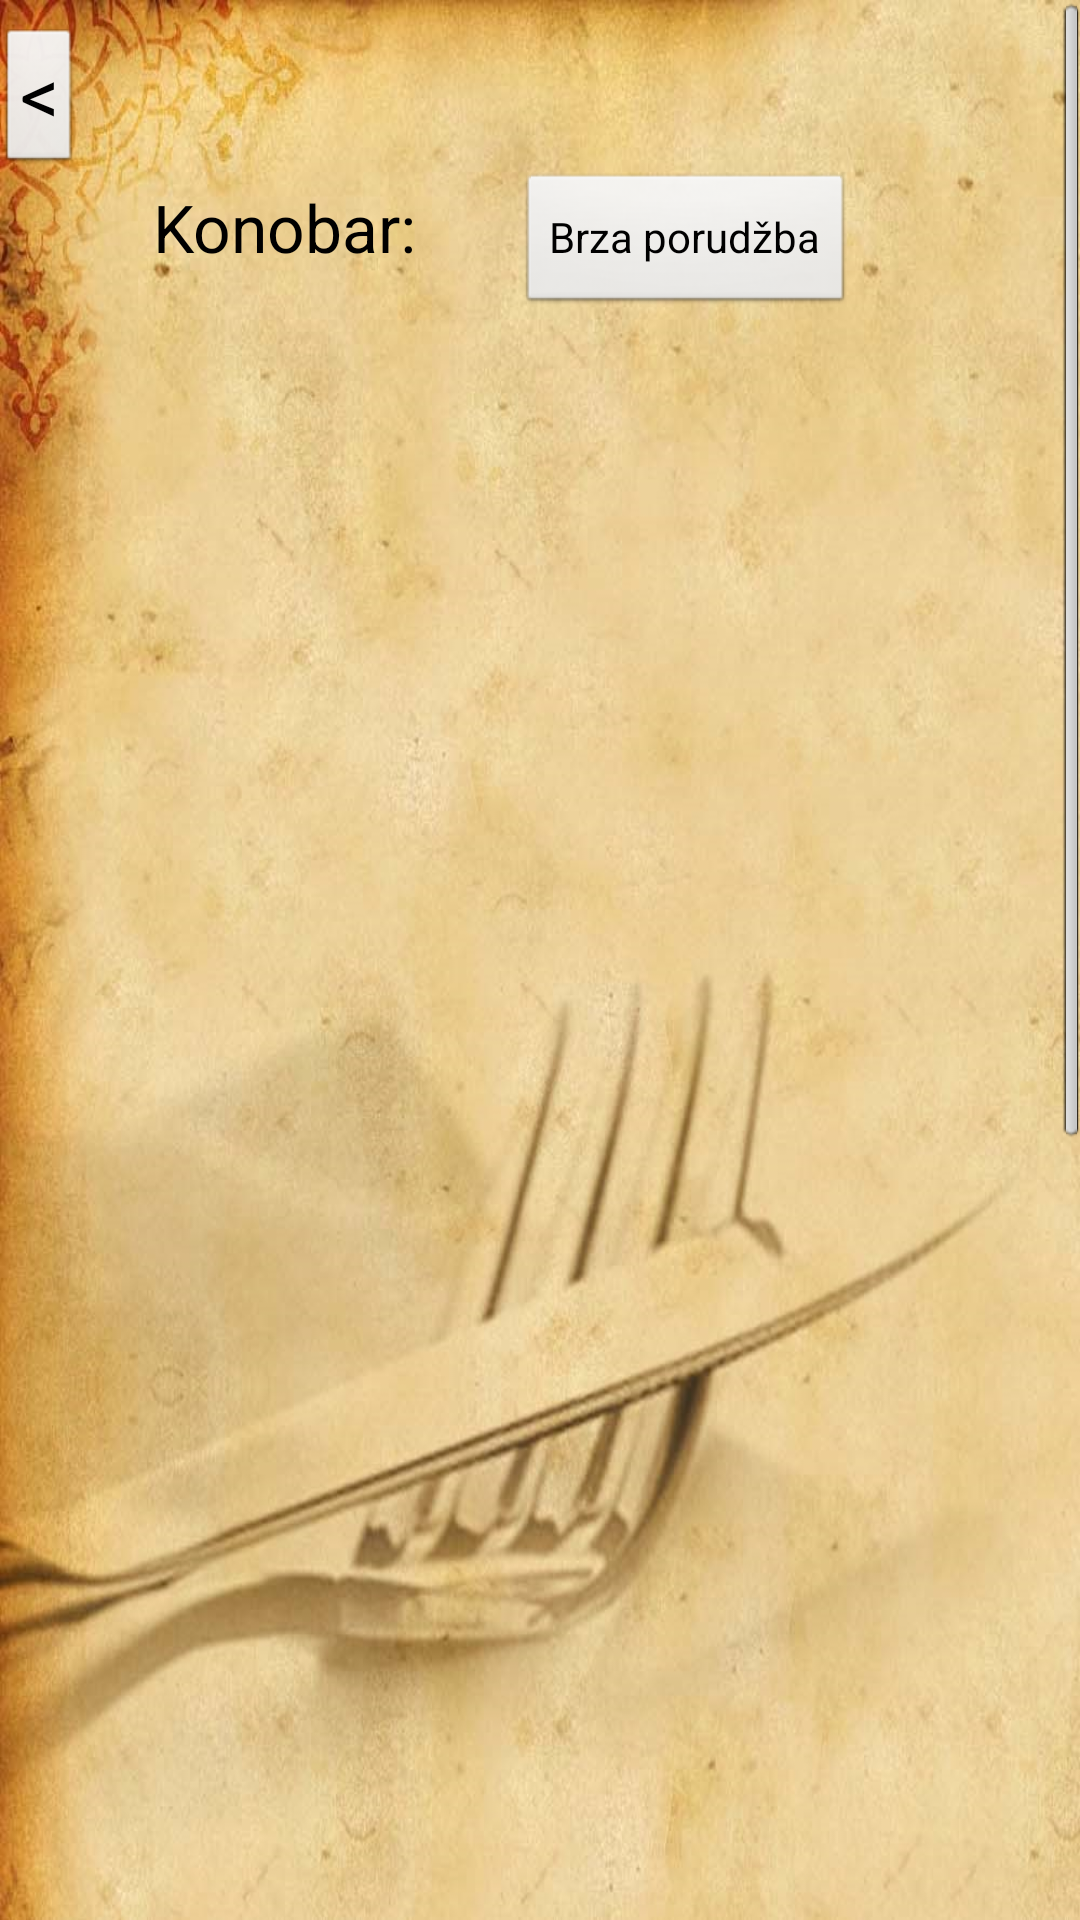

Here is an Android app screen rendered from its layout file. Give the layout XML and the strings, colors and styles it references.
<!-- AndroidManifest.xml: application theme AppTheme -->
<!-- res/layout/stolovi.xml -->
<?xml version="1.0" encoding="utf-8"?>
<ScrollView xmlns:android="http://schemas.android.com/apk/res/android"
    android:layout_width="fill_parent"
    android:layout_height="fill_parent"
    android:minHeight="30dp"
    android:minWidth="30dp" 
    android:background="@drawable/slika">

    <RelativeLayout
        android:layout_width="fill_parent"
        android:layout_height="1078dp" >

        <TextView
            android:id="@+id/textViewKONOBAR"
            android:layout_width="wrap_content"
            android:layout_height="wrap_content"
            android:layout_alignParentLeft="true"
            android:layout_alignParentTop="true"
            android:layout_marginLeft="51dp"
            android:layout_marginTop="61dp"
            android:text="Konobar: "
            android:textAppearance="?android:attr/textAppearanceLarge" />

        <TableLayout
            android:id="@+id/tableForButtons"
            android:layout_width="match_parent"
            android:layout_height="match_parent"
            android:layout_alignParentLeft="true"
            android:layout_below="@+id/textViewKONOBAR"
            android:layout_marginTop="40dp" >
            
        </TableLayout>

        <Button
            android:id="@+id/buttonBrzaPorudzba"
            android:layout_width="wrap_content"
            android:layout_height="wrap_content"
            android:layout_alignBaseline="@+id/textViewKONOBAR"
            android:layout_alignBottom="@+id/textViewKONOBAR"
            android:layout_alignParentRight="true"
            android:layout_marginRight="75dp"
            android:text="Brza porudžba" />

        <Button
            android:id="@+id/buttonLogout"
            style="?android:attr/buttonStyleSmall"
            android:layout_width="wrap_content"
            android:layout_height="wrap_content"
            android:layout_above="@+id/buttonBrzaPorudzba"
            android:layout_alignParentLeft="true"
            android:text="&lt;"
            android:textSize="26sp" />

    </RelativeLayout>
    
</ScrollView>
<!-- resources referenced by this layout -->
<resources>
  <!-- drawable slika: jpg bitmap (drawable-mdpi, 53933 bytes) -->
  <style name="AppTheme" parent="AppBaseTheme">
          
         
       </style>
  <style name="AppBaseTheme" parent="android:Theme.Light">
          
          
      </style>
</resources>
